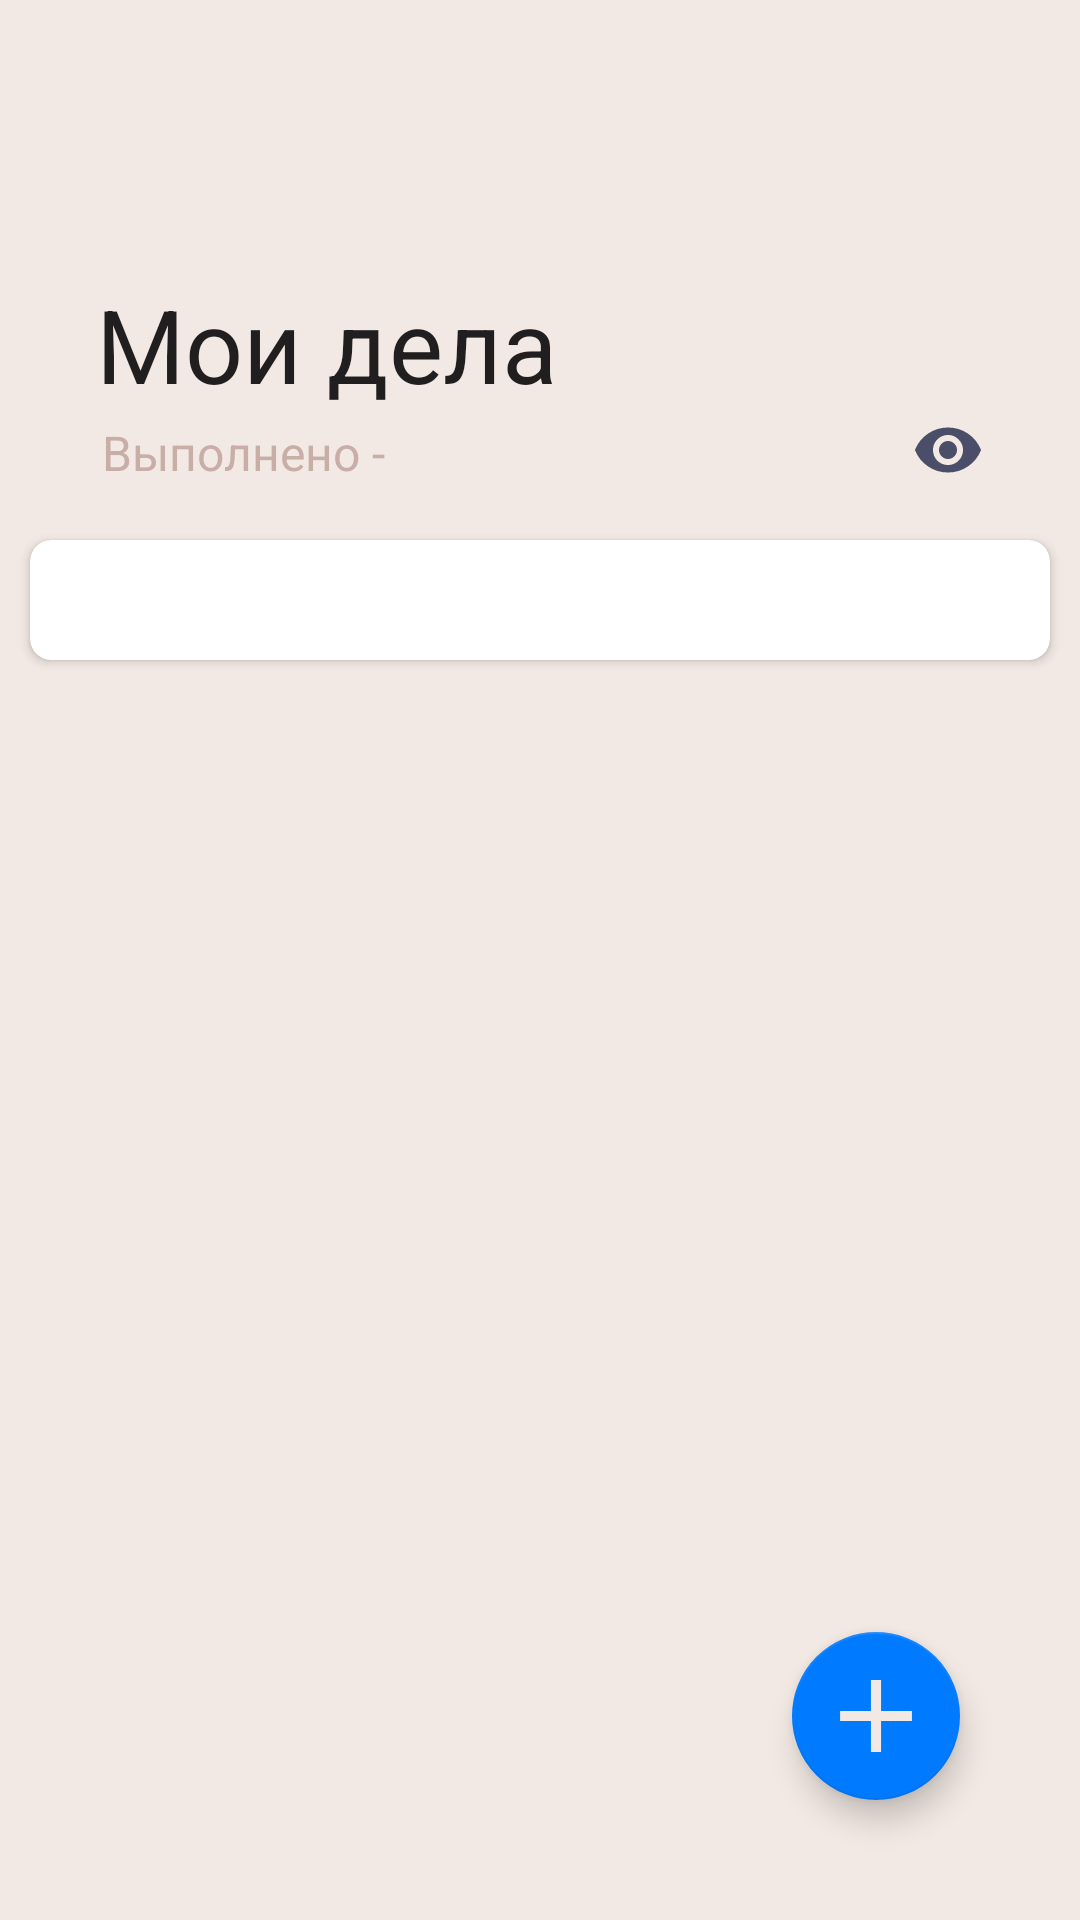

The Android layout XML behind this screen, and the referenced resources:
<!-- AndroidManifest.xml: application theme Theme.ToDoApp -->
<!-- res/layout/fragment_main.xml -->
<?xml version="1.0" encoding="utf-8"?>
<androidx.constraintlayout.widget.ConstraintLayout xmlns:android="http://schemas.android.com/apk/res/android"
    xmlns:tools="http://schemas.android.com/tools"
    android:layout_width="match_parent"
    android:layout_height="match_parent"
    android:name="com.example.todoapp.MainFragment"
    tools:layout="@layout/fragment_main"
    android:id="@+id/fragment_main"
    xmlns:app="http://schemas.android.com/apk/res-auto"
    android:background="@color/backgroundColor"
    tools:context=".ui.fragments.MainFragment">

    <androidx.coordinatorlayout.widget.CoordinatorLayout
        android:layout_width="match_parent"
        android:layout_height="match_parent"
        android:background="@color/backgroundColor"
        tools:context=".fragments.ToDoFragment">

        <com.google.android.material.appbar.AppBarLayout
            android:layout_width="match_parent"
            android:layout_height="160dp"
            app:liftOnScrollColor="@color/backgroundColor">

            <com.google.android.material.appbar.CollapsingToolbarLayout
                android:id="@+id/collapsing_toolbar"
                android:layout_width="match_parent"
                android:layout_height="match_parent"
                android:fitsSystemWindows="true"
                app:contentScrim="@color/backgroundColor"
                app:title="Мои дела"
                app:layout_scrollFlags="scroll|snap|exitUntilCollapsed">

                <androidx.constraintlayout.widget.ConstraintLayout
                    android:layout_width="match_parent"
                    android:layout_height="wrap_content"
                    android:layout_marginTop="140dp">

                    <TextView
                        android:id="@+id/textView_Done"
                        android:layout_width="wrap_content"
                        android:layout_height="wrap_content"
                        app:layout_constraintStart_toStartOf="parent"
                        android:layout_marginLeft="34dp"
                        android:textColor="@color/backgroundDarkColor"
                        android:textSize="16dp"
                        android:text="Выполнено - "
                        app:layout_collapseMode="parallax"
                        tools:ignore="MissingConstraints" />

                    <ImageButton
                        android:id="@+id/imageButtonVisibility"
                        android:layout_width="wrap_content"
                        android:layout_height="wrap_content"
                        android:backgroundTint="@color/backgroundColor"
                        app:layout_constraintEnd_toEndOf="parent"
                        android:layout_marginRight="20dp"
                        android:src="@drawable/visibility"
                        tools:ignore="MissingConstraints"/>

                </androidx.constraintlayout.widget.ConstraintLayout>

                <androidx.appcompat.widget.Toolbar
                    android:id="@+id/toolbar"
                    android:layout_width="match_parent"
                    android:layout_height="?attr/actionBarSize"
                    app:layout_collapseMode="pin" >

                </androidx.appcompat.widget.Toolbar>

            </com.google.android.material.appbar.CollapsingToolbarLayout>

        </com.google.android.material.appbar.AppBarLayout>

        <androidx.core.widget.NestedScrollView
            android:layout_width="match_parent"
            android:layout_height="match_parent"
            app:layout_behavior="com.google.android.material.appbar.AppBarLayout$ScrollingViewBehavior">

            <androidx.constraintlayout.widget.ConstraintLayout
                android:layout_width="match_parent"
                android:layout_height="match_parent">

                <androidx.cardview.widget.CardView
                    android:layout_width="match_parent"
                    android:layout_height="wrap_content"
                    android:layout_marginLeft="10dp"
                    android:layout_marginTop="20dp"
                    android:layout_marginRight="10dp"
                    android:layout_marginBottom="10dp"
                    android:elevation="2dp"
                    app:cardCornerRadius="7dp"
                    app:cardBackgroundColor="@color/white"
                    app:layout_constraintBottom_toBottomOf="parent"
                    app:layout_constraintEnd_toEndOf="parent"
                    app:layout_constraintHorizontal_bias="0.0"
                    app:layout_constraintStart_toStartOf="parent"
                    app:layout_constraintTop_toTopOf="parent">

                    <androidx.recyclerview.widget.RecyclerView
                        android:id="@+id/recycler_view_tasks"
                        android:layout_width="match_parent"
                        android:layout_height="match_parent"
                        android:layout_marginLeft="10dp"
                        android:layout_marginRight="10dp"
                        android:layout_marginTop="20dp"
                        android:layout_marginBottom="20dp"
                        app:layout_constraintEnd_toEndOf="parent"
                        app:layout_constraintHorizontal_bias="0.0"
                        app:layout_constraintStart_toStartOf="parent"
                        app:layout_constraintTop_toBottomOf="@+id/textView_done">

                    </androidx.recyclerview.widget.RecyclerView>

                </androidx.cardview.widget.CardView>

            </androidx.constraintlayout.widget.ConstraintLayout>

        </androidx.core.widget.NestedScrollView>

    </androidx.coordinatorlayout.widget.CoordinatorLayout>

    <com.google.android.material.floatingactionbutton.FloatingActionButton
        android:id="@+id/floatingActionButton"
        android:layout_width="wrap_content"
        android:layout_height="wrap_content"
        android:clickable="true"
        android:focusable="true"
        android:src="@drawable/add"
        app:backgroundTint="@color/blueFormsColor"
        app:tint="@color/backgroundColor"
        tools:ignore="MissingConstraints"
        app:layout_constraintBottom_toBottomOf="parent"
        app:layout_constraintRight_toRightOf="parent"
        android:layout_marginEnd="40dp"
        android:layout_marginBottom="40dp"/>

</androidx.constraintlayout.widget.ConstraintLayout>
<!-- resources referenced by this layout -->
<resources>
  <color name="backgroundColor">#F2E9E4</color>
  <color name="backgroundDarkColor">#C9ADA7</color>
  <color name="blueFormsColor">#007AFF</color>
  <color name="white">#FFFFFFFF</color>
  <!-- drawable add (drawable) -->
  <vector xmlns:android="http://schemas.android.com/apk/res/android"
      android:width="14dp"
      android:height="14dp"
      android:viewportWidth="14"
      android:viewportHeight="14">
    <path
        android:pathData="M13.984,7.984H7.984V13.984H6.016V7.984H0.016V6.016H6.016V0.016H7.984V6.016H13.984V7.984Z"
        android:fillColor="@color/backgroundColor"/>
  </vector>
  <!-- drawable visibility (drawable) -->
  <vector xmlns:android="http://schemas.android.com/apk/res/android"
      android:width="24dp"
      android:height="16dp"
      android:viewportWidth="24"
      android:viewportHeight="16">
    <path
        android:pathData="M9.891,5.891C10.484,5.297 11.188,5 12,5C12.813,5 13.516,5.297 14.109,5.891C14.703,6.484 15,7.188 15,8C15,8.813 14.703,9.516 14.109,10.109C13.516,10.703 12.813,11 12,11C11.188,11 10.484,10.703 9.891,10.109C9.297,9.516 9,8.813 9,8C9,7.188 9.297,6.484 9.891,5.891ZM8.438,11.563C9.438,12.531 10.625,13.016 12,13.016C13.375,13.016 14.547,12.531 15.516,11.563C16.516,10.563 17.016,9.375 17.016,8C17.016,6.625 16.516,5.453 15.516,4.484C14.547,3.484 13.375,2.984 12,2.984C10.625,2.984 9.438,3.484 8.438,4.484C7.469,5.453 6.984,6.625 6.984,8C6.984,9.375 7.469,10.563 8.438,11.563ZM5.297,2.563C7.297,1.188 9.531,0.5 12,0.5C14.469,0.5 16.703,1.188 18.703,2.563C20.703,3.938 22.141,5.75 23.016,8C22.141,10.25 20.703,12.063 18.703,13.438C16.703,14.813 14.469,15.5 12,15.5C9.531,15.5 7.297,14.813 5.297,13.438C3.297,12.063 1.859,10.25 0.984,8C1.859,5.75 3.297,3.938 5.297,2.563Z"
        android:fillColor="@color/formsColorDark"/>
  </vector>
  <style name="Theme.ToDoApp" parent="Theme.MaterialComponents.DayNight.NoActionBar">
          
          <item name="colorPrimary">@color/backgroundColor</item>
          <item name="colorPrimaryVariant">@color/backgroundDarkColor</item>
          <item name="colorOnPrimary">@color/white</item>
          
          <item name="colorSecondary">@color/textColor</item>
          <item name="colorSecondaryVariant">@color/formsColorDark</item>
          <item name="colorOnSecondary">@color/formsColor</item>
          
          <item name="android:statusBarColor">?attr/colorPrimaryVariant</item>
          
      </style>
  <color name="formsColorDark">#4A4E69</color>
  <color name="textColor">#22223B</color>
  <color name="formsColor">#9A8C98</color>
</resources>
